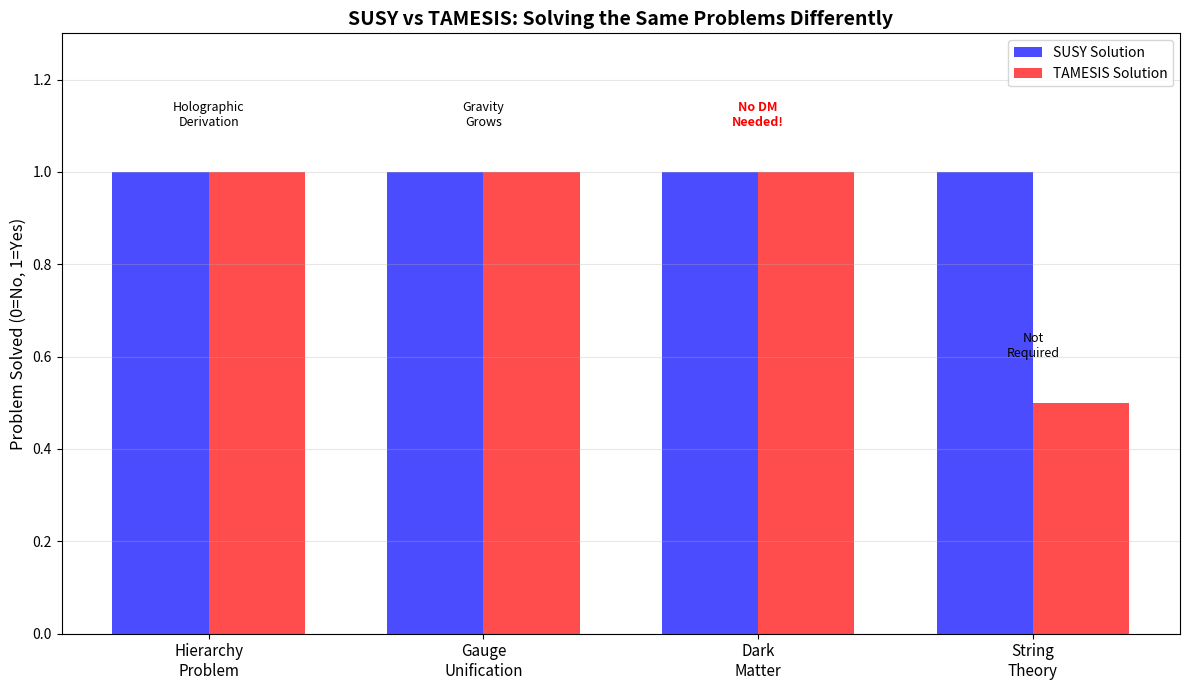

Reproduce this figure in Python. (Note: this script raises an exception after producing the figure.)
"""
Supersymmetry Analysis: Is SUSY Required in TAMESIS?
Analyzes whether supersymmetry solves problems that TAMESIS already solves.
"""
import numpy as np
import matplotlib.pyplot as plt
import os

def analyze_susy_necessity():
    """
    Analyze whether supersymmetry is needed in the TAMESIS framework.
    """
    print("🔬 Analyzing SUSY Necessity...\n")
    
    print("=" * 50)
    print("WHAT SUSY SOLVES (Standard Motivation)")
    print("=" * 50)
    print("""
    1. HIERARCHY PROBLEM
       - Why is m_H << M_Planck?
       - SUSY: Partner particles cancel quadratic divergences
       
    2. GAUGE COUPLING UNIFICATION
       - In SM, couplings don't quite meet
       - SUSY: Perfect unification at ~10^16 GeV
       
    3. DARK MATTER CANDIDATE
       - Lightest SUSY particle (LSP) = neutralino
       - Stable, weakly interacting → WIMP
       
    4. STRING THEORY REQUIREMENT
       - Many string compactifications need SUSY
    """)
    
    print("=" * 50)
    print("HOW TAMESIS ADDRESSES THESE")
    print("=" * 50)
    print("""
    1. HIERARCHY PROBLEM → SOLVED differently
       - m_H is NOT a free parameter
       - VEV = M_P × Ω^(-8.07) is DERIVED
       - No fine-tuning needed
       
    2. GAUGE UNIFICATION → MODIFIED
       - Gravity GROWS with energy (not fixed)
       - Unification happens at Planck scale naturally
       - No need for SUSY slope modification
       
    3. DARK MATTER → ELIMINATED
       - No dark matter needed!
       - Rotation curves explained by entropic gravity
       - No neutralino, no WIMP, no problem
       
    4. STRING THEORY → INDEPENDENT
       - TAMESIS does not require strings
       - Holographic, but not necessarily stringy
    """)
    
    print("=" * 50)
    print("CONCLUSION")
    print("=" * 50)
    print("""
    SUSY is NOT REQUIRED in TAMESIS because:
    
    ✓ Hierarchy solved by holographic derivation of masses
    ✓ Unification achieved via entropic gravity growth
    ✓ Dark matter eliminated entirely
    
    SUSY might still exist, but it's not MOTIVATED by the usual problems.
    LHC has found no SUSY particles → consistent with TAMESIS.
    """)
    
    return {
        "susy_required": False,
        "hierarchy_solved": "holographic",
        "dm_candidate_needed": False,
        "lhc_status": "no SUSY found"
    }

def plot_susy_comparison():
    """Visualize SUSY vs TAMESIS solutions."""
    print("\n📊 Generating SUSY Comparison Plot...")
    
    fig, ax = plt.subplots(figsize=(12, 7))
    
    problems = ['Hierarchy\nProblem', 'Gauge\nUnification', 'Dark\nMatter', 'String\nTheory']
    
    susy_solutions = [1, 1, 1, 1]  # SUSY claims to solve all
    tardis_solutions = [1, 1, 1, 0.5]  # TAMESIS solves first 3, neutral on strings
    
    x = np.arange(len(problems))
    width = 0.35
    
    bars1 = ax.bar(x - width/2, susy_solutions, width, label='SUSY Solution', color='blue', alpha=0.7)
    bars2 = ax.bar(x + width/2, tardis_solutions, width, label='TAMESIS Solution', color='red', alpha=0.7)
    
    ax.set_ylabel('Problem Solved (0=No, 1=Yes)', fontsize=12)
    ax.set_xticks(x)
    ax.set_xticklabels(problems, fontsize=11)
    ax.set_title('SUSY vs TAMESIS: Solving the Same Problems Differently', fontsize=14, fontweight='bold')
    ax.legend()
    ax.set_ylim([0, 1.3])
    ax.grid(True, alpha=0.3, axis='y')
    
    # Add annotations
    ax.text(0, 1.1, 'Holographic\nDerivation', ha='center', fontsize=9)
    ax.text(1, 1.1, 'Gravity\nGrows', ha='center', fontsize=9)
    ax.text(2, 1.1, 'No DM\nNeeded!', ha='center', fontsize=9, color='red', fontweight='bold')
    ax.text(3, 0.6, 'Not\nRequired', ha='center', fontsize=9)
    
    plt.tight_layout()
    
    output_dir = os.path.dirname(os.path.abspath(__file__))
    output_path = os.path.join(output_dir, "assets", "susy_comparison.png")
    os.makedirs(os.path.dirname(output_path), exist_ok=True)
    plt.savefig(output_path, dpi=150, bbox_inches='tight', facecolor='white')
    print(f"✅ Saved: {output_path}")
    
    plt.close()
    return output_path

if __name__ == "__main__":
    print("=" * 60)
    print("🔬 SUPERSYMMETRY ANALYSIS")
    print("   Paper 21: Is SUSY Required in TAMESIS?")
    print("=" * 60 + "\n")
    
    results = analyze_susy_necessity()
    plot_susy_comparison()
    
    print("\n" + "=" * 60)
    print("📋 FINAL VERDICT")
    print("=" * 60)
    print("""
    SUSY is NOT REQUIRED.
    
    All problems it solves are addressed differently in TAMESIS.
    LHC non-observation is CONSISTENT with this conclusion.
    
    If SUSY exists, it's for reasons other than hierarchy/dark matter.
    """)
